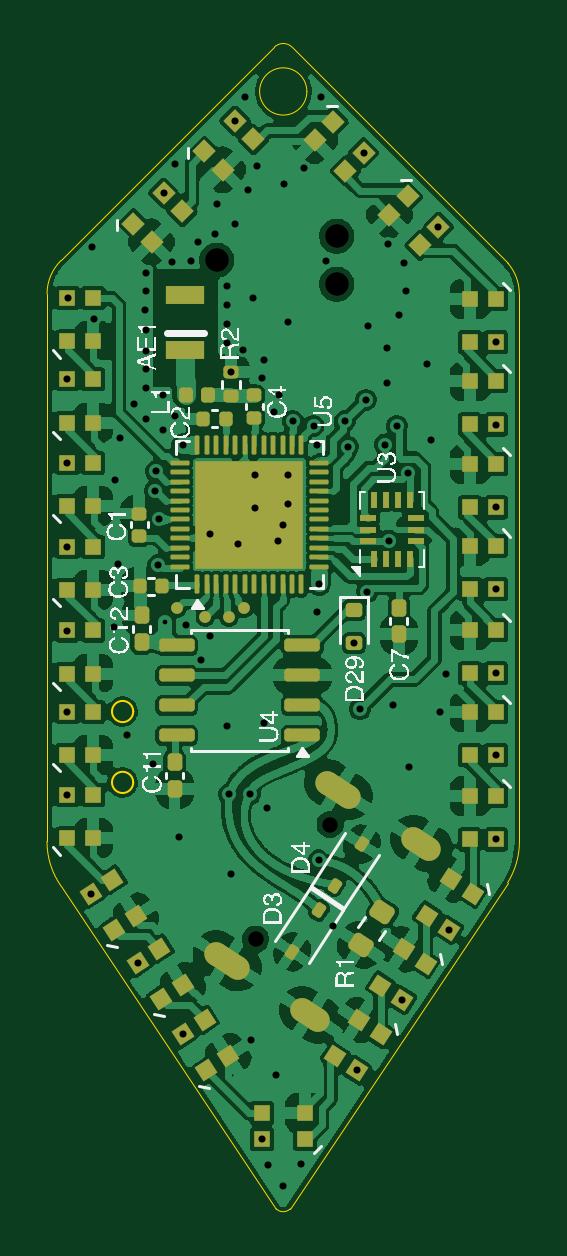
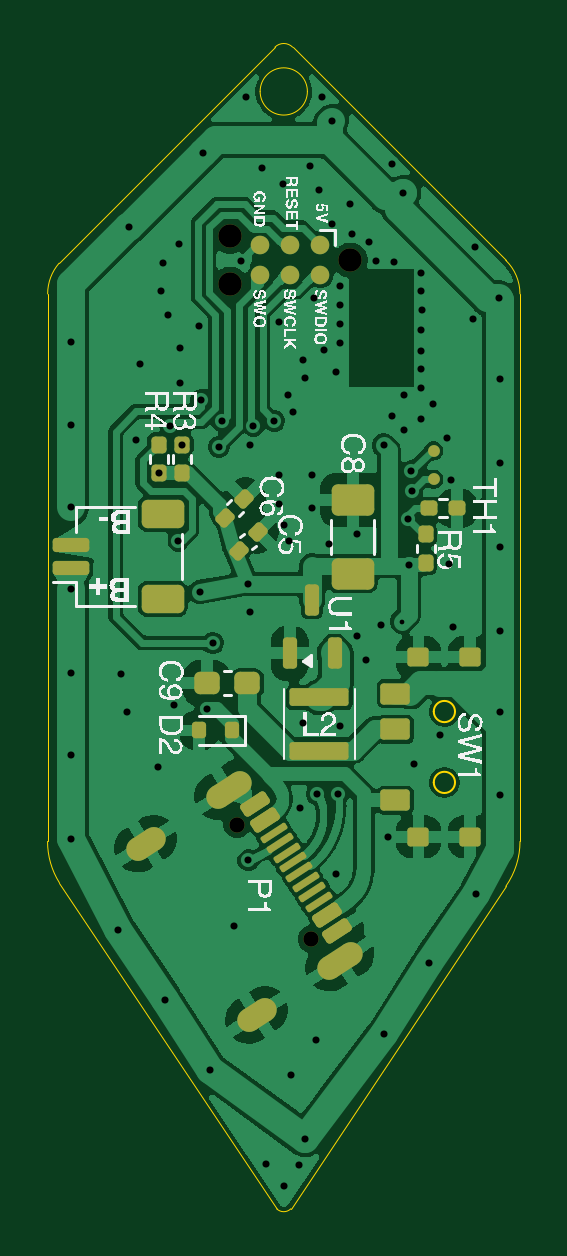
Circuit board: 11 layer files. Board 20.0 x 49.2 mm.
- bottom_copper: Leucht-Ohrringe-CuBottom.gbr (178674 bytes)
- top_copper: Leucht-Ohrringe-CuTop.gbr (287634 bytes)
- outline: Leucht-Ohrringe-EdgeCuts.gbr (1790 bytes)
- bottom_mask: Leucht-Ohrringe-MaskBottom.gbr (5354 bytes)
- top_mask: Leucht-Ohrringe-MaskTop.gbr (9635 bytes)
- drill: Leucht-Ohrringe-NPTH.drl (469 bytes)
- drill: Leucht-Ohrringe-PTH.drl (2677 bytes)
- paste: Leucht-Ohrringe-PasteBottom.gbr (4391 bytes)
- paste: Leucht-Ohrringe-PasteTop.gbr (9296 bytes)
- bottom_silk: Leucht-Ohrringe-SilkBottom.gbr (72615 bytes)
- top_silk: Leucht-Ohrringe-SilkTop.gbr (59246 bytes)

=== bottom_copper: Leucht-Ohrringe-CuBottom.gbr (178674 bytes, source omitted) ===
=== top_copper: Leucht-Ohrringe-CuTop.gbr (287634 bytes, source omitted) ===
=== outline: Leucht-Ohrringe-EdgeCuts.gbr ===
%TF.GenerationSoftware,KiCad,Pcbnew,10.0.5*%
%TF.CreationDate,2026-08-28T18:51:13+02:00*%
%TF.ProjectId,Leucht-Ohrringe,4c657563-6874-42d4-9f68-7272696e6765,rev?*%
%TF.SameCoordinates,Original*%
%TF.FileFunction,Profile,NP*%
%FSLAX46Y46*%
G04 Gerber Fmt 4.6, Leading zero omitted, Abs format (unit mm)*
G04 Created by KiCad (PCBNEW 10.0.5) date 2026-08-28 18:51:13*
%MOMM*%
%LPD*%
G01*
G04 APERTURE LIST*
%TA.AperFunction,Profile*%
%ADD10C,0.050000*%
%TD*%
%TA.AperFunction,Profile*%
%ADD11C,0.100000*%
%TD*%
G04 APERTURE END LIST*
D10*
X154998485Y-84000000D02*
X154999564Y-60817145D01*
X155001069Y-60817145D02*
G75*
G02*
X155600000Y-59400000I1975931J45D01*
G01*
X155600000Y-59400000D02*
X164625000Y-50375000D01*
X155600000Y-85900000D02*
G75*
G02*
X154998485Y-84000000I2700000J1900000D01*
G01*
X164625000Y-50375000D02*
G75*
G02*
X165375109Y-50375109I375000J-375000D01*
G01*
X164700341Y-99550511D02*
X155600000Y-85900000D01*
X166000000Y-52250000D02*
G75*
G02*
X164000000Y-52250000I-1000000J0D01*
G01*
X164000000Y-52250000D02*
G75*
G02*
X166000000Y-52250000I1000000J0D01*
G01*
X165300086Y-99550086D02*
G75*
G02*
X164700340Y-99550512I-300086J300086D01*
G01*
X165300086Y-99550086D02*
X174498406Y-85748979D01*
X165375109Y-50375109D02*
X174510560Y-59520563D01*
X174510560Y-59520563D02*
G75*
G02*
X174995537Y-60820563I-1499960J-1300037D01*
G01*
X174995503Y-60820563D02*
X175000000Y-84000000D01*
X175000000Y-84000000D02*
G75*
G02*
X174498406Y-85748979I-3300000J0D01*
G01*
%TO.C,SW1*%
D11*
X158650000Y-78500000D02*
G75*
G02*
X157750000Y-78500000I-450000J0D01*
G01*
X157750000Y-78500000D02*
G75*
G02*
X158650000Y-78500000I450000J0D01*
G01*
X158650000Y-81500000D02*
G75*
G02*
X157750000Y-81500000I-450000J0D01*
G01*
X157750000Y-81500000D02*
G75*
G02*
X158650000Y-81500000I450000J0D01*
G01*
%TD*%
M02*

=== bottom_mask: Leucht-Ohrringe-MaskBottom.gbr (5354 bytes, source withheld) ===
=== top_mask: Leucht-Ohrringe-MaskTop.gbr (9635 bytes, source omitted) ===
=== drill: Leucht-Ohrringe-NPTH.drl ===
M48
; DRILL file KiCad 10.0.5 date 2026-08-28T18:51:13
; FORMAT={-:-/ absolute / inch / decimal}
; #@! TF.CreationDate,2026-08-28T18:51:13+02:00
; #@! TF.GenerationSoftware,Kicad,Pcbnew,10.0.5
; #@! TF.FileFunction,NonPlated,1,2,NPTH
FMAT,2
INCH
; #@! TA.AperFunction,NonPlated,NPTH,ComponentDrill
T1C0.0256
; #@! TA.AperFunction,NonPlated,NPTH,ComponentDrill
T2C0.0390
%
G90
G05
T1
X6.4503Y-3.4699
X6.5742Y-3.279
T2
X6.3852Y-2.3383
X6.5852Y-2.2983
X6.5852Y-2.3783
M30

=== drill: Leucht-Ohrringe-PTH.drl ===
M48
; DRILL file KiCad 10.0.5 date 2026-08-28T18:51:13
; FORMAT={-:-/ absolute / inch / decimal}
; #@! TF.CreationDate,2026-08-28T18:51:13+02:00
; #@! TF.GenerationSoftware,Kicad,Pcbnew,10.0.5
; #@! TF.FileFunction,Plated,1,2,PTH
FMAT,2
INCH
; #@! TA.AperFunction,Plated,PTH,ViaDrill
T1C0.0079
; #@! TA.AperFunction,Plated,PTH,ViaDrill
T2C0.0118
; #@! TA.AperFunction,Plated,PTH,ComponentDrill
T3C0.0236
%
G90
G05
T1
X6.2992Y-2.9413
T2
X6.1363Y-2.5371
X6.1363Y-2.6758
X6.1363Y-2.8158
X6.1363Y-2.9555
X6.1363Y-3.0908
X6.1363Y-3.2299
X6.1378Y-2.4016
X6.1752Y-3.3941
X6.1772Y-2.3157
X6.1811Y-2.437
X6.2146Y-2.95
X6.2165Y-2.7039
X6.2205Y-2.8441
X6.2244Y-2.6339
X6.2362Y-3.1299
X6.248Y-2.5787
X6.2532Y-3.5093
X6.266Y-2.4209
X6.2667Y-2.5514
X6.2667Y-2.4552
X6.267Y-2.3893
X6.2672Y-2.3596
X6.2672Y-2.4894
X6.2677Y-2.5197
X6.2677Y-2.6024
X6.2795Y-3.1772
X6.2823Y-2.7228
X6.2838Y-2.6902
X6.2871Y-2.8467
X6.2889Y-2.7702
X6.2953Y-2.563
X6.2953Y-2.622
X6.2969Y-2.2264
X6.3115Y-2.3415
X6.315Y-2.5984
X6.3157Y-2.1772
X6.3228Y-3.2992
X6.3287Y-3.628
X6.3293Y-2.647
X6.3346Y-2.9465
X6.3418Y-2.339
X6.3535Y-2.3087
X6.3594Y-3.0043
X6.374Y-2.7942
X6.374Y-2.9646
X6.3819Y-2.2949
X6.3858Y-2.2441
X6.4016Y-2.3819
X6.4016Y-2.4134
X6.4016Y-2.4449
X6.4016Y-2.4764
X6.4016Y-3.1142
X6.4055Y-3.2283
X6.4089Y-2.5249
X6.4089Y-3.3614
X6.4154Y-2.2783
X6.4155Y-2.1061
X6.4213Y-2.811
X6.4291Y-2.4882
X6.4331Y-2.0669
X6.437Y-2.2205
X6.4409Y-3.2283
X6.4417Y-3.6378
X6.4449Y-2.4016
X6.4488Y-2.6969
X6.4488Y-2.752
X6.4528Y-2.1811
X6.4608Y-3.8031
X6.4609Y-2.5347
X6.4646Y-2.5039
X6.4646Y-3.1102
X6.4685Y-3.252
X6.4709Y-3.8457
X6.4803Y-2.5912
X6.4835Y-3.6969
X6.4867Y-2.8071
X6.4888Y-2.5624
X6.4961Y-2.7795
X6.4961Y-3.8819
X6.4969Y-2.2118
X6.5039Y-2.4409
X6.5039Y-2.6969
X6.5039Y-2.7441
X6.5118Y-2.6063
X6.5264Y-3.8453
X6.5315Y-2.185
X6.5466Y-2.6142
X6.552Y-2.924
X6.5529Y-2.6459
X6.5551Y-3.3386
X6.5559Y-2.8772
X6.5591Y-2.0669
X6.5681Y-2.339
X6.5787Y-3.4488
X6.5984Y-2.6068
X6.6043Y-2.6494
X6.6142Y-2.9764
X6.6191Y-3.6885
X6.624Y-3.0866
X6.6302Y-2.159
X6.634Y-2.5709
X6.6354Y-2.8913
X6.6378Y-2.4488
X6.6654Y-2.6457
X6.6693Y-2.4843
X6.6693Y-2.5433
X6.6705Y-2.311
X6.6716Y-2.8057
X6.6783Y-3.0799
X6.6854Y-2.6142
X6.689Y-2.4291
X6.6942Y-3.5709
X6.6969Y-2.3425
X6.7008Y-2.389
X6.7039Y-2.6929
X6.7051Y-3.1827
X6.7362Y-2.5118
X6.7429Y-2.6382
X6.7545Y-2.283
X6.7579Y-3.0913
X6.7681Y-3.0283
X6.7725Y-3.4544
X6.8504Y-2.4751
X6.8504Y-2.6122
X6.8504Y-2.7504
X6.8504Y-2.8861
X6.8504Y-3.027
X6.8504Y-3.1633
X6.8504Y-3.3037
T3
G00X6.4206Y-3.5177
M15
G01X6.3843Y-3.4941
M16
G05
G00X6.5543Y-3.6046
M15
G01X6.5279Y-3.5874
M16
G05
G00X6.6059Y-3.2324
M15
G01X6.5696Y-3.2089
M16
G05
G00X6.7396Y-3.3193
M15
G01X6.7132Y-3.3021
M16
G05
M30

=== paste: Leucht-Ohrringe-PasteBottom.gbr ===
%TF.GenerationSoftware,KiCad,Pcbnew,10.0.5*%
%TF.CreationDate,2026-08-28T18:51:13+02:00*%
%TF.ProjectId,Leucht-Ohrringe,4c657563-6874-42d4-9f68-7272696e6765,rev?*%
%TF.SameCoordinates,Original*%
%TF.FileFunction,Paste,Bot*%
%TF.FilePolarity,Positive*%
%FSLAX46Y46*%
G04 Gerber Fmt 4.6, Leading zero omitted, Abs format (unit mm)*
G04 Created by KiCad (PCBNEW 10.0.5) date 2026-08-28 18:51:13*
%MOMM*%
%LPD*%
G01*
G04 APERTURE LIST*
G04 Aperture macros list*
%AMRoundRect*
0 Rectangle with rounded corners*
0 $1 Rounding radius*
0 $2 $3 $4 $5 $6 $7 $8 $9 X,Y pos of 4 corners*
0 Add a 4 corners polygon primitive as box body*
4,1,4,$2,$3,$4,$5,$6,$7,$8,$9,$2,$3,0*
0 Add four circle primitives for the rounded corners*
1,1,$1+$1,$2,$3*
1,1,$1+$1,$4,$5*
1,1,$1+$1,$6,$7*
1,1,$1+$1,$8,$9*
0 Add four rect primitives between the rounded corners*
20,1,$1+$1,$2,$3,$4,$5,0*
20,1,$1+$1,$4,$5,$6,$7,0*
20,1,$1+$1,$6,$7,$8,$9,0*
20,1,$1+$1,$8,$9,$2,$3,0*%
G04 Aperture macros list end*
%ADD10RoundRect,0.112500X1.137500X0.262500X-1.137500X0.262500X-1.137500X-0.262500X1.137500X-0.262500X0*%
%ADD11RoundRect,0.155000X-0.259862X0.040659X0.040659X-0.259862X0.259862X-0.040659X-0.040659X0.259862X0*%
%ADD12C,0.500000*%
%ADD13RoundRect,0.135000X-0.490000X0.315000X-0.490000X-0.315000X0.490000X-0.315000X0.490000X0.315000X0*%
%ADD14RoundRect,0.120000X-0.330000X0.280000X-0.330000X-0.280000X0.330000X-0.280000X0.330000X0.280000X0*%
%ADD15RoundRect,0.160000X-0.160000X0.197500X-0.160000X-0.197500X0.160000X-0.197500X0.160000X0.197500X0*%
%ADD16RoundRect,0.160000X0.160000X-0.197500X0.160000X0.197500X-0.160000X0.197500X-0.160000X-0.197500X0*%
%ADD17RoundRect,0.150000X0.150000X-0.512500X0.150000X0.512500X-0.150000X0.512500X-0.150000X-0.512500X0*%
%ADD18RoundRect,0.237500X-0.300000X-0.237500X0.300000X-0.237500X0.300000X0.237500X-0.300000X0.237500X0*%
%ADD19RoundRect,0.150000X0.625000X-0.150000X0.625000X0.150000X-0.625000X0.150000X-0.625000X-0.150000X0*%
%ADD20RoundRect,0.250000X0.650000X-0.350000X0.650000X0.350000X-0.650000X0.350000X-0.650000X-0.350000X0*%
%ADD21RoundRect,0.150000X-0.312479X0.381781X-0.475871X0.130180X0.312479X-0.381781X0.475871X-0.130180X0*%
%ADD22RoundRect,0.075000X-0.416228X0.359729X-0.497923X0.233928X0.416228X-0.359729X0.497923X-0.233928X0*%
%ADD23RoundRect,0.250000X0.650000X-0.412500X0.650000X0.412500X-0.650000X0.412500X-0.650000X-0.412500X0*%
%ADD24RoundRect,0.150000X0.150000X0.200000X-0.150000X0.200000X-0.150000X-0.200000X0.150000X-0.200000X0*%
%ADD25RoundRect,0.160000X0.197500X0.160000X-0.197500X0.160000X-0.197500X-0.160000X0.197500X-0.160000X0*%
%ADD26RoundRect,0.155000X0.259862X-0.040659X-0.040659X0.259862X-0.259862X0.040659X0.040659X-0.259862X0*%
G04 APERTURE END LIST*
D10*
%TO.C,L2*%
X163500000Y-77900000D03*
X163500000Y-80150000D03*
%TD*%
D11*
%TO.C,C5*%
X166098717Y-70898717D03*
X166901283Y-71701283D03*
%TD*%
D12*
%TO.C,TP5*%
X158660000Y-68670000D03*
%TD*%
D13*
%TO.C,SW1*%
X160275000Y-77750000D03*
X160275000Y-79250000D03*
X160275000Y-82250000D03*
D14*
X159300000Y-76200000D03*
X157100000Y-76200000D03*
X159300000Y-83800000D03*
X157100000Y-83800000D03*
%TD*%
D15*
%TO.C,R4*%
X170300000Y-67202500D03*
X170300000Y-68397500D03*
%TD*%
D16*
%TO.C,R5*%
X158990000Y-72197500D03*
X158990000Y-71002500D03*
%TD*%
D17*
%TO.C,U1*%
X164750000Y-76037500D03*
X162850000Y-76037500D03*
X163800000Y-73762500D03*
%TD*%
D18*
%TO.C,C9*%
X166537500Y-77300000D03*
X168262500Y-77300000D03*
%TD*%
D19*
%TO.C,BT1*%
X174000000Y-72440000D03*
X174000000Y-71440000D03*
D20*
X170125000Y-73740000D03*
X170125000Y-70140000D03*
%TD*%
D21*
%TO.C,P1*%
X166215058Y-82416947D03*
X165779347Y-83087883D03*
D22*
X165153012Y-84052354D03*
X164608373Y-84891025D03*
X164336053Y-85310360D03*
X163791414Y-86149031D03*
D21*
X163165079Y-87113502D03*
X162729368Y-87784438D03*
X162729368Y-87784438D03*
X163165079Y-87113502D03*
D22*
X163519095Y-86568366D03*
X164063734Y-85729695D03*
X164880693Y-84471690D03*
X165425331Y-83633019D03*
D21*
X165779347Y-83087883D03*
X166215058Y-82416947D03*
%TD*%
D23*
%TO.C,C8*%
X162078776Y-72669299D03*
X162078776Y-69544299D03*
%TD*%
D24*
%TO.C,D2*%
X167200000Y-79300000D03*
X168600000Y-79300000D03*
%TD*%
D12*
%TO.C,TP6*%
X158660000Y-67460000D03*
%TD*%
D15*
%TO.C,R3*%
X169300000Y-67202500D03*
X169300000Y-68397500D03*
%TD*%
D25*
%TO.C,TH1*%
X158867500Y-69900000D03*
X157672500Y-69900000D03*
%TD*%
D26*
%TO.C,C6*%
X167468783Y-70301283D03*
X166666217Y-69498717D03*
%TD*%
M02*

=== paste: Leucht-Ohrringe-PasteTop.gbr (9296 bytes, source omitted) ===
=== bottom_silk: Leucht-Ohrringe-SilkBottom.gbr (72615 bytes, source omitted) ===
=== top_silk: Leucht-Ohrringe-SilkTop.gbr (59246 bytes, source omitted) ===
